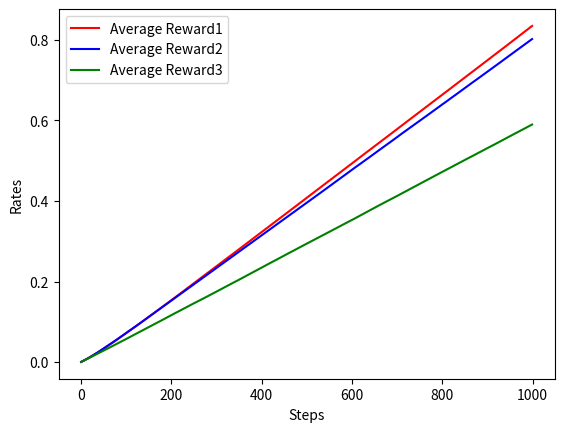
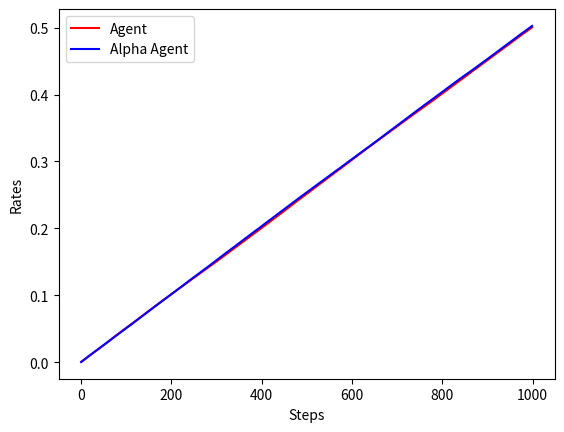

Generate these figures, in order, with matplotlib:
import numpy as np
import random

class Bandit:
    def __init__(self, arms=10): #arms = number of slotmachine
        self.rates = np.random.rand(arms) #각 슬롯머신의 승률 설정, 0과 1 사이의 무작위 값을 선택함,
                                          #10 random values between of 0 to 1 are given
    def play(self, arm):
        rate = self.rates[arm] #bring 'n' th rate of rates list
        if rate > np.random.rand(): #decide if the random number is bigger than the slot machines rates
            return 1
        else:
            return 0

bandit = Bandit()
for i in range(3):
    print(bandit.play(0))

#making agent
Q = 0

for n in range(1, 11): #play 10 times
    reward = bandit.play(0) #play 0th slot machine
    Q += (reward - Q) / n #renew value prediction Q is prediction of actions outcome.
    print(Q)

Qs = np.zeros(10) #value prediction of each slotmachine
ns = np.zeros(10) #play count of each slotmachine

for n in range(10):
    action = np.random.randint(0, 10) #random action
    reward = bandit.play(action) #play [action]th slot machine

    ns[action] += 1
    Qs[action] += (reward - Qs[action] / ns[action])
    print(Qs)

class Agent:
    def __init__(self, epsilon, action_size=10):
        self.epsilon = epsilon #random action probability
        self.Qs = np.zeros(action_size)
        self.ns = np.zeros(action_size)

    def update(self, action, reward): #slot machine value prediction
        self.ns[action] += 1 #increese play count of 'n' th slotmachine
        self.Qs[action] += (reward - self.Qs[action]) / self.ns[action]

    def get_action(self): #choosing action
        if np.random.rand() < self.epsilon: #epsilon is 0.1, which is 10 percent. so for 10 percent of the time it chooses random action.
            return np.random.randint(0, len(self.Qs)) #random action select
        return np.argmax(self.Qs) #greed action selection, returns the index location value of the biggest value

import matplotlib.pyplot as plt
'''
steps = 1000
epsilon = 0.1

bandit = Bandit()
agent = Agent(epsilon)
total_reward = 0
total_rewards = []
rates = []

for step in range(steps):
    action = agent.get_action() #select action
    reward = bandit.play(action) #play and get reward
    agent.update(action, reward) #learn
    total_reward += reward

    total_rewards.append(total_reward) #total of current rewards
    rates.append(total_reward / steps + 1) #save current win rates

plt.plot(total_reward)

plt.ylabel('Total_Reward')
plt.xlabel('Steps')
plt.plot(total_rewards)
plt.show()

plt.ylabel("Rates")
plt.xlabel("Steps")
plt.plot(rates)
plt.show()
'''
runs = 200
steps = 1000
epsilon = 0.1
all_rates = np.zeros((runs, steps)) #shape of 200 * 1000

for run in range(runs): # 200 times of total test
    bandit = Bandit()
    agent = Agent(epsilon)
    total_reward = 0
    rates = []
    for step in range(steps):
        action = agent.get_action()
        reward = bandit.play(action)
        agent.update(action, reward)
        total_reward += reward
        rates.append(total_reward / (steps + 1))

    all_rates[run] = rates # record

avg_rates1 = np.average(all_rates, axis=0) #record average of each experiment

print(avg_rates1)

runs = 200
steps = 1000
epsilon = 0.2
all_rates = np.zeros((runs, steps)) #shape of 200 * 1000

for run in range(runs): # 200 times of total test
    bandit = Bandit()
    agent = Agent(epsilon)
    total_reward = 0
    rates = []
    for step in range(steps):
        action = agent.get_action()
        reward = bandit.play(action)
        agent.update(action, reward)
        total_reward += reward
        rates.append(total_reward / (steps + 1))

    all_rates[run] = rates # record

avg_rates2 = np.average(all_rates, axis=0) #record average of each experiment

print(avg_rates2)

runs = 200
steps = 1000
epsilon = 0.8
all_rates = np.zeros((runs, steps)) #shape of 200 * 1000

for run in range(runs): # 200 times of total test
    bandit = Bandit()
    agent = Agent(epsilon)
    total_reward = 0
    rates = []
    for step in range(steps):
        action = agent.get_action()
        reward = bandit.play(action)
        agent.update(action, reward)
        total_reward += reward
        rates.append(total_reward / (steps + 1))

    all_rates[run] = rates # record

avg_rates3 = np.average(all_rates, axis=0) #record average of each experiment

print(avg_rates3)

plt.ylabel('Rates')
plt.xlabel('Steps')
plt.plot(avg_rates1, color='red', label='Average Reward1')
plt.plot(avg_rates2, color='blue', label='Average Reward2')
plt.plot(avg_rates3, color='green', label='Average Reward3')
plt.legend()
plt.show()

#non_stationary(비정상 문제)

class NonStatBandit:
    def __init__(self, arms=10): #arms = number of slotmachine
        self.arms = arms
        self.rates = np.random.rand(arms) #각 슬롯머신의 승률 설정, 0과 1 사이의 무작위 값을 선택함,
                                          #10 random values between of 0 to 1 are given
    def play(self, arm):
        rate = self.rates[arm] #bring 'n' th rate of rates list
        self.rates += 0.1 * np.random.randn(self.arms) #add noise to change the actual win rate
        if rate > np.random.rand(): #decide if the random number is bigger than the slot machines rates
            return 1
        else:
            return 0

class AlphaAgent:
    def __init__(self, epsilon, alpha, actions=10):
        self.epsilon = epsilon
        self.Qs = np.zeros(actions)
        self.alpha = alpha #fixed value A

    def update(self, action, reward):
            self.Qs[action] += (reward - self.Qs[action]) * self.alpha

    def get_action(self):
        if np.random.rand() < self.epsilon:
            return np.random.randint(0, len(self.Qs))
        return np.argmax(self.Qs)

alpha = 0.8

for run in range(runs):
    bandit = NonStatBandit()
    agent = Agent(epsilon)
    total_reward = 0
    rates = []
    for step in range(steps):
        action = agent.get_action()
        reward = bandit.play(action)
        total_reward += reward
        rates.append(total_reward / (steps + 1))

    all_rates[run] = rates  # record

avg_rates1 = np.average(all_rates, axis=0)

for run in range(runs):
    bandit = NonStatBandit()
    agent = AlphaAgent(epsilon, alpha)
    total_reward = 0
    rates = []
    for step in range(steps):
        action = agent.get_action()
        reward = bandit.play(action)
        total_reward += reward
        rates.append(total_reward / (steps + 1))

    all_rates[run] = rates  # record

avg_rates2 = np.average(all_rates, axis=0)

plt.xlabel('Steps')
plt.ylabel('Rates')
plt.plot(avg_rates1, color='red', label='Agent')
plt.plot(avg_rates2, color='blue', label='Alpha Agent')
plt.legend()
plt.show()
